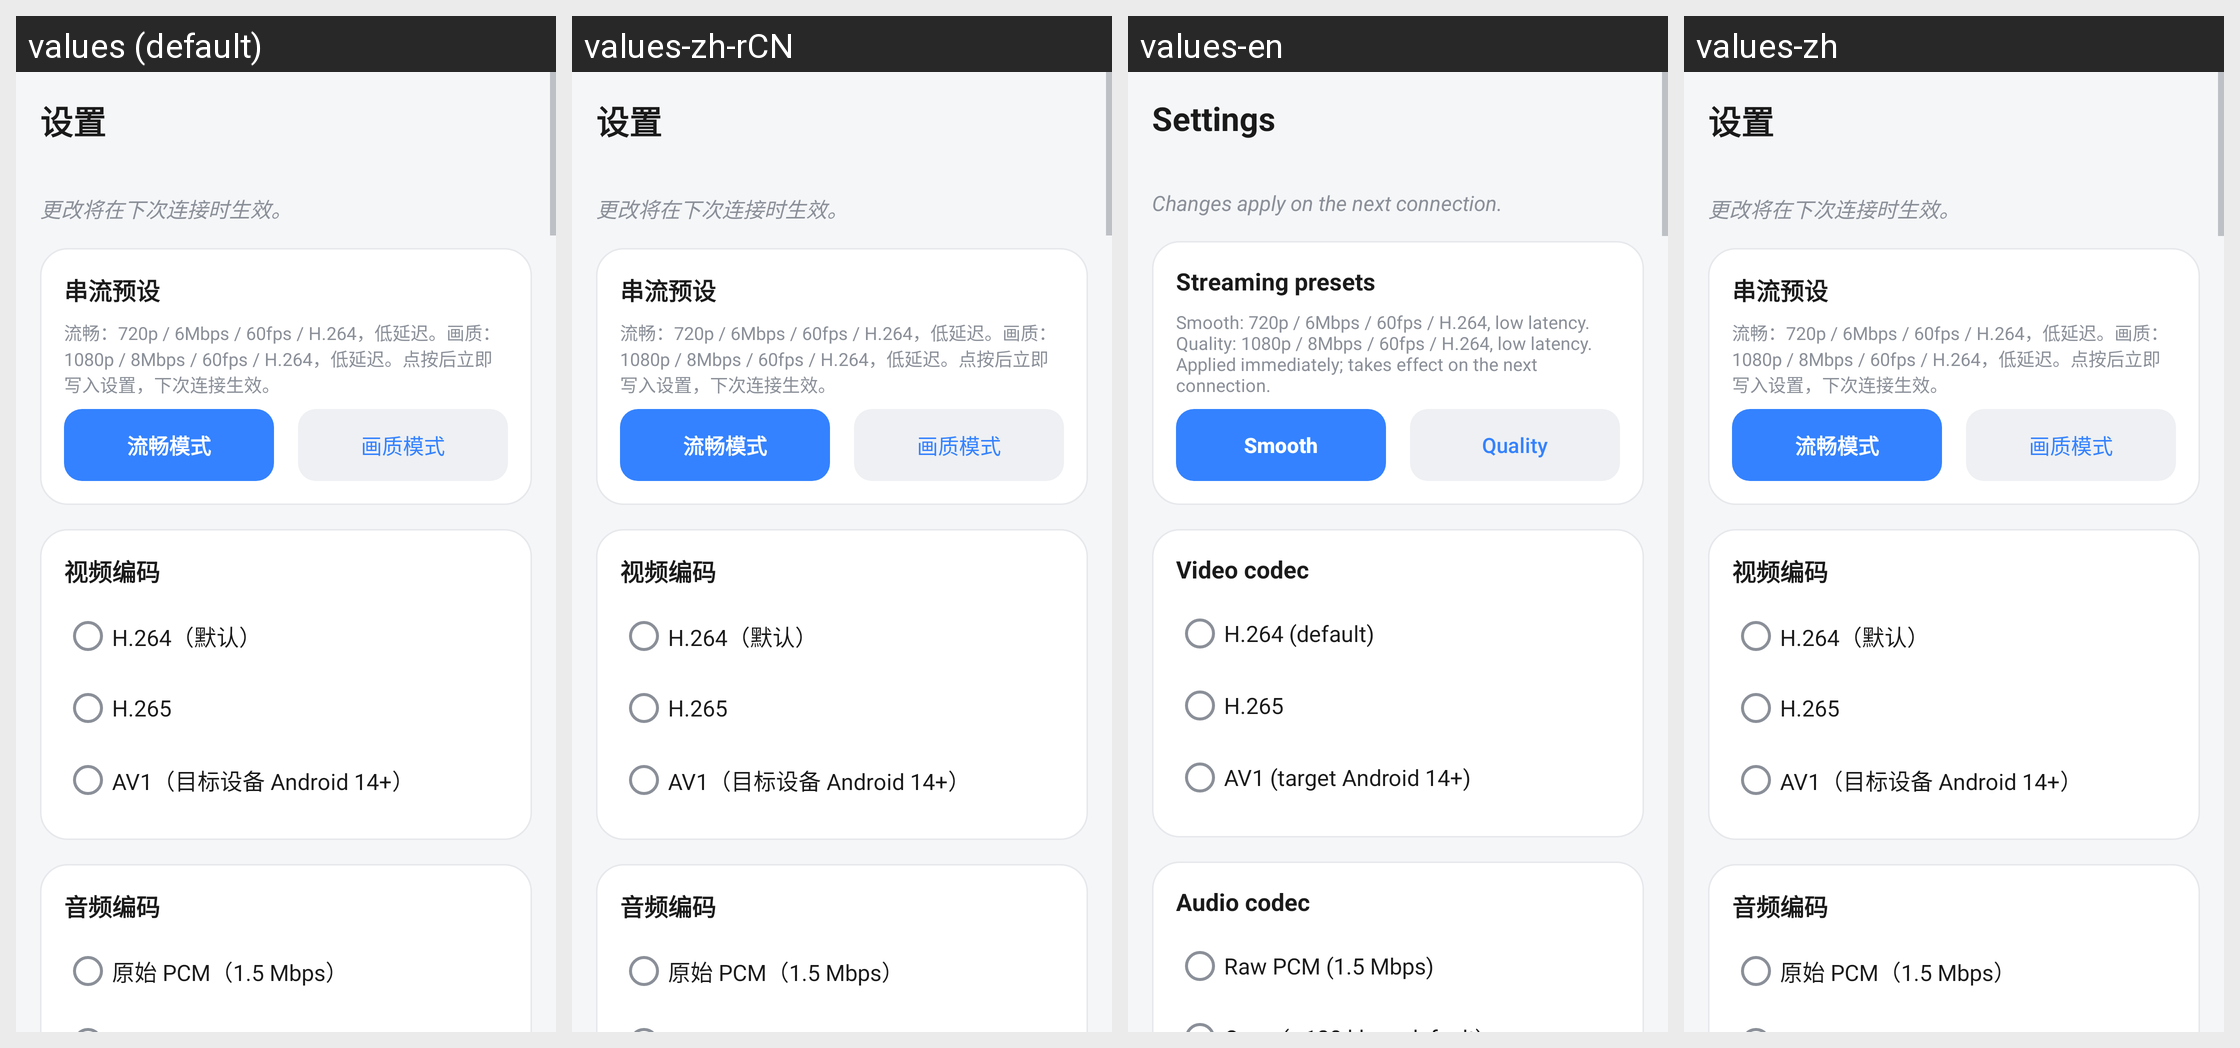

Translations of the strings shown on this Android screen, per locale in the grid:
Android screen res/layout/settings.xml rendered under 4 locales, left to right: values (default), values-zh-rCN, values-en, values-zh. Device: Nexus 5 (rendered at 1080×1920; each locale shown at half size, 540×960, under a caption strip naming it); theme Theme.Scrcpy.NoActionBar.
Strings drawn on this screen, with the default value and each locale's value (text and hints the layout hard-codes, and strings that could not be matched under every locale, appear in the picture but are not listed):

settings
  values: 设置
  values-zh-rCN: 设置
  values-en: Settings
  values-zh: 设置

settings_apply_on_reconnect
  values: 更改将在下次连接时生效。
  values-zh-rCN: 更改将在下次连接时生效。
  values-en: Changes apply on the next connection.
  values-zh: 更改将在下次连接时生效。

streaming_presets
  values: 串流预设
  values-zh-rCN: 串流预设
  values-en: Streaming presets
  values-zh: 串流预设

streaming_presets_caption
  values: 流畅：720p / 6Mbps / 60fps / H.264，低延迟。画质：1080p / 8Mbps / 60fps / H.264，低延迟。点按后立即写入设置，下次连接生效。
  values-zh-rCN: 流畅：720p / 6Mbps / 60fps / H.264，低延迟。画质：1080p / 8Mbps / 60fps / H.264，低延迟。点按后立即写入设置，下次连接生效。
  values-en: Smooth: 720p / 6Mbps / 60fps / H.264, low latency. Quality: 1080p / 8Mbps / 60fps / H.264, low latency. Applied immediately; takes effect on the next connection.
  values-zh: 流畅：720p / 6Mbps / 60fps / H.264，低延迟。画质：1080p / 8Mbps / 60fps / H.264，低延迟。点按后立即写入设置，下次连接生效。

preset_smooth
  values: 流畅模式
  values-zh-rCN: 流畅模式
  values-en: Smooth
  values-zh: 流畅模式

preset_quality
  values: 画质模式
  values-zh-rCN: 画质模式
  values-en: Quality
  values-zh: 画质模式

video_codec
  values: 视频编码
  values-zh-rCN: 视频编码
  values-en: Video codec
  values-zh: 视频编码

video_h264
  values: H.264（默认）
  values-zh-rCN: H.264（默认）
  values-en: H.264 (default)
  values-zh: H.264（默认）

video_h265
  values: H.265
  values-zh-rCN: H.265
  values-en: H.265
  values-zh: H.265

video_av1
  values: AV1（目标设备 Android 14+）
  values-zh-rCN: AV1（目标设备 Android 14+）
  values-en: AV1 (target Android 14+)
  values-zh: AV1（目标设备 Android 14+）

audio_codec
  values: 音频编码
  values-zh-rCN: 音频编码
  values-en: Audio codec
  values-zh: 音频编码

audio_raw
  values: 原始 PCM（1.5 Mbps）
  values-zh-rCN: 原始 PCM（1.5 Mbps）
  values-en: Raw PCM (1.5 Mbps)
  values-zh: 原始 PCM（1.5 Mbps）
